Run: headless pygame with SDL's dummy video driver; simulated clock (each Clock.tick advances the game by its frame time, no real sleeping); random seed 0; keys injected as events and as key.get_pressed() state; no mouse input.
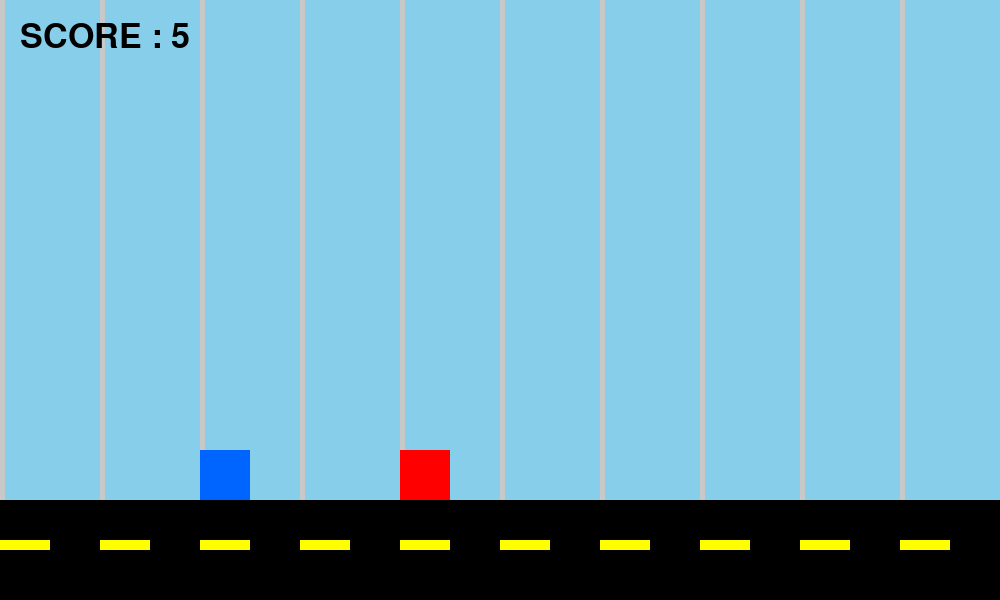
Frame 1 of 4 · flips 1–60 · no input
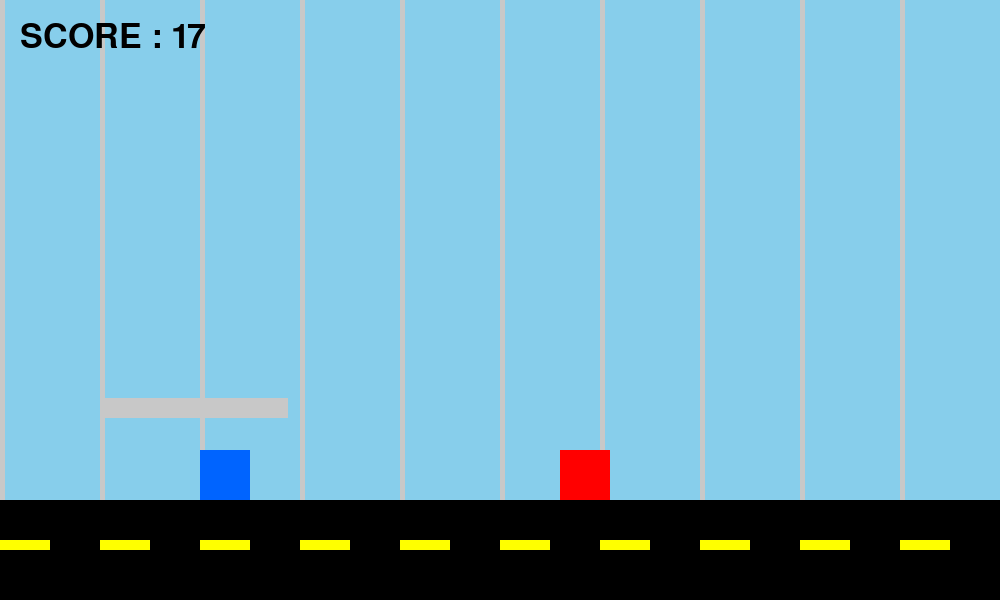
Frame 2 of 4 · flips 61–180 · tapped SPACE, RETURN · held RIGHT (→), D
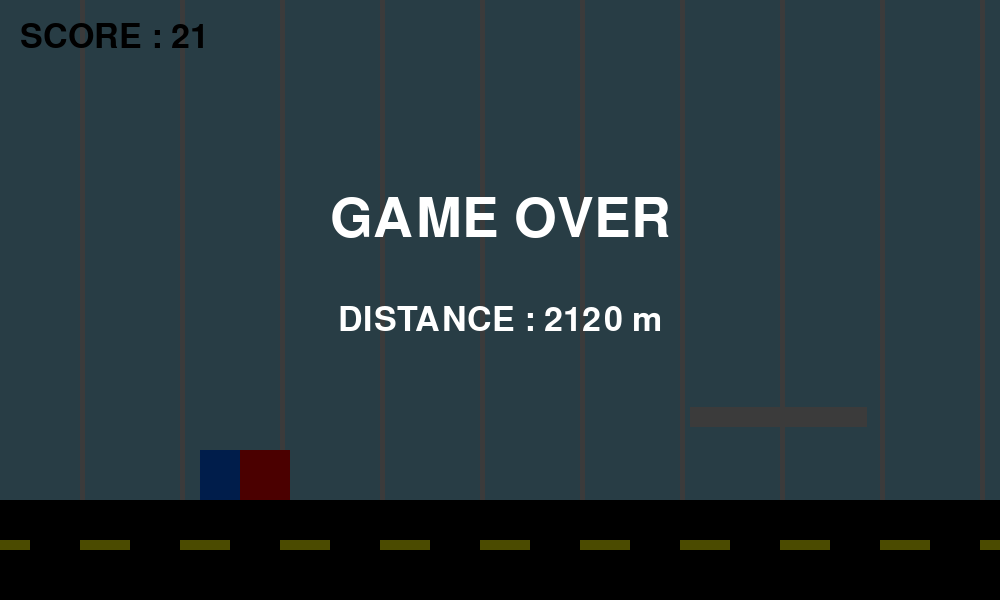
Frame 3 of 4 · flips 181–300 · held DOWN (↓), S
Frame 4 of 4 · flips 301–420 · held LEFT (←), A, UP (↑), W · screen unchanged from frame 3, image omitted

The pygame program that drew these frames:

import os
import sys
import pygame as pg
import random


# =========================================
# 初期設定
# =========================================

WIDTH = 1000
HEIGHT = 600
FPS = 60

os.chdir(os.path.dirname(os.path.abspath(__file__)))

pg.init()
screen = pg.display.set_mode((WIDTH, HEIGHT))
clock = pg.time.Clock()


# =========================================
# 色
# =========================================

WHITE = (255, 255, 255)
BLACK = (0, 0, 0)
RED = (255, 0, 0)
BLUE = (0, 100, 255)
SKY = (135, 206, 235)
GRAY = (200, 200, 200)
YELLOW = (255, 255, 0)


# =========================================
# Playerクラス
# =========================================

class Player:
    """
    プレイヤーを管理するクラス
    """

    def __init__(self):
        self.x = 200
        self.y = 400

        self.w = 50
        self.h = 50

        self.vy = 0

        self.gravity = 0.8
        self.jump_power = -15

        self.on_ground = True

    def jump(self):
        """
        ジャンプする
        """

        if self.on_ground:
            self.vy = self.jump_power
            self.on_ground = False

    def update(self, ground_y: int, platforms: list):
        """
        プレイヤー更新
        """

        self.vy += self.gravity
        self.y += self.vy

        player_rect = pg.Rect(self.x, self.y, self.w, self.h)

        # 足場判定
        for pf in platforms:
            pf_rect = pf.get_rect()

            # 落下中 & 足場の上に乗った
            if self.vy >= 0 and player_rect.colliderect(pf_rect):
                if self.y + self.h <= pf.y + 10:
                    self.y = pf.y - self.h
                    self.vy = 0
                    self.on_ground = True
                    return

        # 地面判定
        if self.y + self.h >= ground_y:
            self.y = ground_y - self.h
            self.vy = 0
            self.on_ground = True


    def draw(self, screen: pg.Surface):
        """
        プレイヤー描画
        """

        pg.draw.rect(
            screen,
            BLUE,
            (self.x, self.y, self.w, self.h)
        )


# =========================================
# Obstacleクラス
# =========================================

class Obstacle:
    """
    障害物クラス
    """

    def __init__(self):
        self.x = WIDTH
        self.y = 450

        self.w = 50
        self.h = 50

        self.speed = 10

    def update(self):
        """
        障害物更新
        """

        self.x -= self.speed

        # 画面外へ行ったら戻す
        if self.x + self.w < 0:
            self.x = WIDTH + 300

    def draw(self, screen: pg.Surface):
        """
        障害物描画
        """

        pg.draw.rect(
            screen,
            RED,
            (self.x, self.y, self.w, self.h)
        )

    def get_rect(self) -> pg.Rect:
        """
        Rect取得
        """

        return pg.Rect(
            self.x,
            self.y,
            self.w,
            self.h
        )

# =========================================
# Platformクラス
# =========================================    
class Platform:
    """
    ランダム足場クラス
    """

    def __init__(self):
        self.w = random.randint(80, 200)
        self.h = 20

        self.x = WIDTH
        self.y = random.randint(300, 450)

        self.speed = 10

    def update(self):
        self.x -= self.speed

    def draw(self, screen: pg.Surface):
        pg.draw.rect(screen, GRAY, (self.x, self.y, self.w, self.h))

    def get_rect(self):
        return pg.Rect(self.x, self.y, self.w, self.h)



# =========================================
# Backgroundクラス
# =========================================

class Background:
    """
    背景クラス
    """

    def __init__(self):
        self.scroll_x = 0
        self.scroll_speed = 10

    def update(self):
        """
        背景更新
        """

        self.scroll_x -= self.scroll_speed

        if self.scroll_x <= -100:
            self.scroll_x = 0

    def draw(self, screen: pg.Surface, ground_y: int):
        """
        背景描画
        """

        # 空
        screen.fill(SKY)

        # 背景の縦線
        for x in range(0, WIDTH + 100, 100):
            pg.draw.rect(
                screen,
                GRAY,
                (x + self.scroll_x, 0, 5, HEIGHT)
            )

        # 地面
        pg.draw.rect(
            screen,
            BLACK,
            (0, ground_y, WIDTH, HEIGHT-ground_y)
        )

        # 地面ライン
        for x in range(0, WIDTH + 100, 100):
            pg.draw.rect(
                screen,
                YELLOW,
                (x + self.scroll_x, ground_y + 40, 50, 10)
            )


# =========================================
# Gameクラス
# =========================================

class Game:
    """
    ゲーム全体クラス
    """

    def __init__(self):

        self.ground_y = 500

        self.player = Player()
        self.obstacle = Obstacle()
        self.background = Background()

        self.font = pg.font.Font(None, 50)
        self.big_font = pg.font.Font(None, 80)

        self.platforms = []
        self.platform_timer = 0

        self.game_over = False

        # スコア
        self.score = 0

        # 距離
        self.distance = 0

    def check_collision(self):
        """
        当たり判定
        """

        player_rect = pg.Rect(
            self.player.x,
            self.player.y,
            self.player.w,
            self.player.h
        )

        obstacle_rect = self.obstacle.get_rect()

        if player_rect.colliderect(obstacle_rect):
            self.game_over = True

    def update(self):
        """
        更新処理
        """

        if not self.game_over:

            self.player.update(self.ground_y, self.platforms)
            self.obstacle.update()
            self.background.update()

            self.check_collision()

            # 足場生成
            self.platform_timer += 1
            if self.platform_timer > 90:  # 約1.5秒ごと
                self.platforms.append(Platform())
                self.platform_timer = 0

            # 足場更新
            for pf in self.platforms[:]:
                pf.update()
                if pf.x + pf.w < 0:
                    self.platforms.remove(pf)


            # スコア加算
            self.score += 0.1

            # 距離加算
            self.distance += self.obstacle.speed

    def draw(self, screen: pg.Surface):
        """
        描画処理
        """

        self.background.draw(screen, self.ground_y)

        self.player.draw(screen)
        self.obstacle.draw(screen)

        # 足場描画
        for pf in self.platforms:
            pf.draw(screen)

        # SCORE表示
        score_text = self.font.render(
            f"SCORE : {int(self.score)}",
            True,
            BLACK
        )

        screen.blit(score_text, (20, 20))

        # GAME OVER画面
        if self.game_over:

            # 半透明背景
            overlay = pg.Surface((WIDTH, HEIGHT))
            overlay.set_alpha(180)
            overlay.fill(BLACK)

            screen.blit(overlay, (0, 0))

            # GAME OVER
            gameover_text = self.big_font.render(
                "GAME OVER",
                True,
                WHITE
            )

            gameover_rect = gameover_text.get_rect(
                center=(WIDTH // 2, HEIGHT // 2 - 80)
            )

            screen.blit(gameover_text, gameover_rect)

            # DISTANCE表示
            result_distance = self.font.render(
                f"DISTANCE : {int(self.distance)} m",
                True,
                WHITE
            )

            distance_rect = result_distance.get_rect(
                center=(WIDTH // 2, HEIGHT // 2 + 20)
            )

            screen.blit(result_distance, distance_rect)


# =========================================
# メイン関数
# =========================================

def main():
    """
    メイン関数
    """

    game = Game()

    running = True

    while running:

        clock.tick(FPS)

        # イベント処理
        for event in pg.event.get():

            if event.type == pg.QUIT:
                running = False

            if event.type == pg.KEYDOWN:

                if event.key == pg.K_SPACE:
                    game.player.jump()

        # 更新
        game.update()

        # 描画
        game.draw(screen)

        pg.display.update()

    pg.quit()
    sys.exit()


if __name__ == "__main__":
    main()
